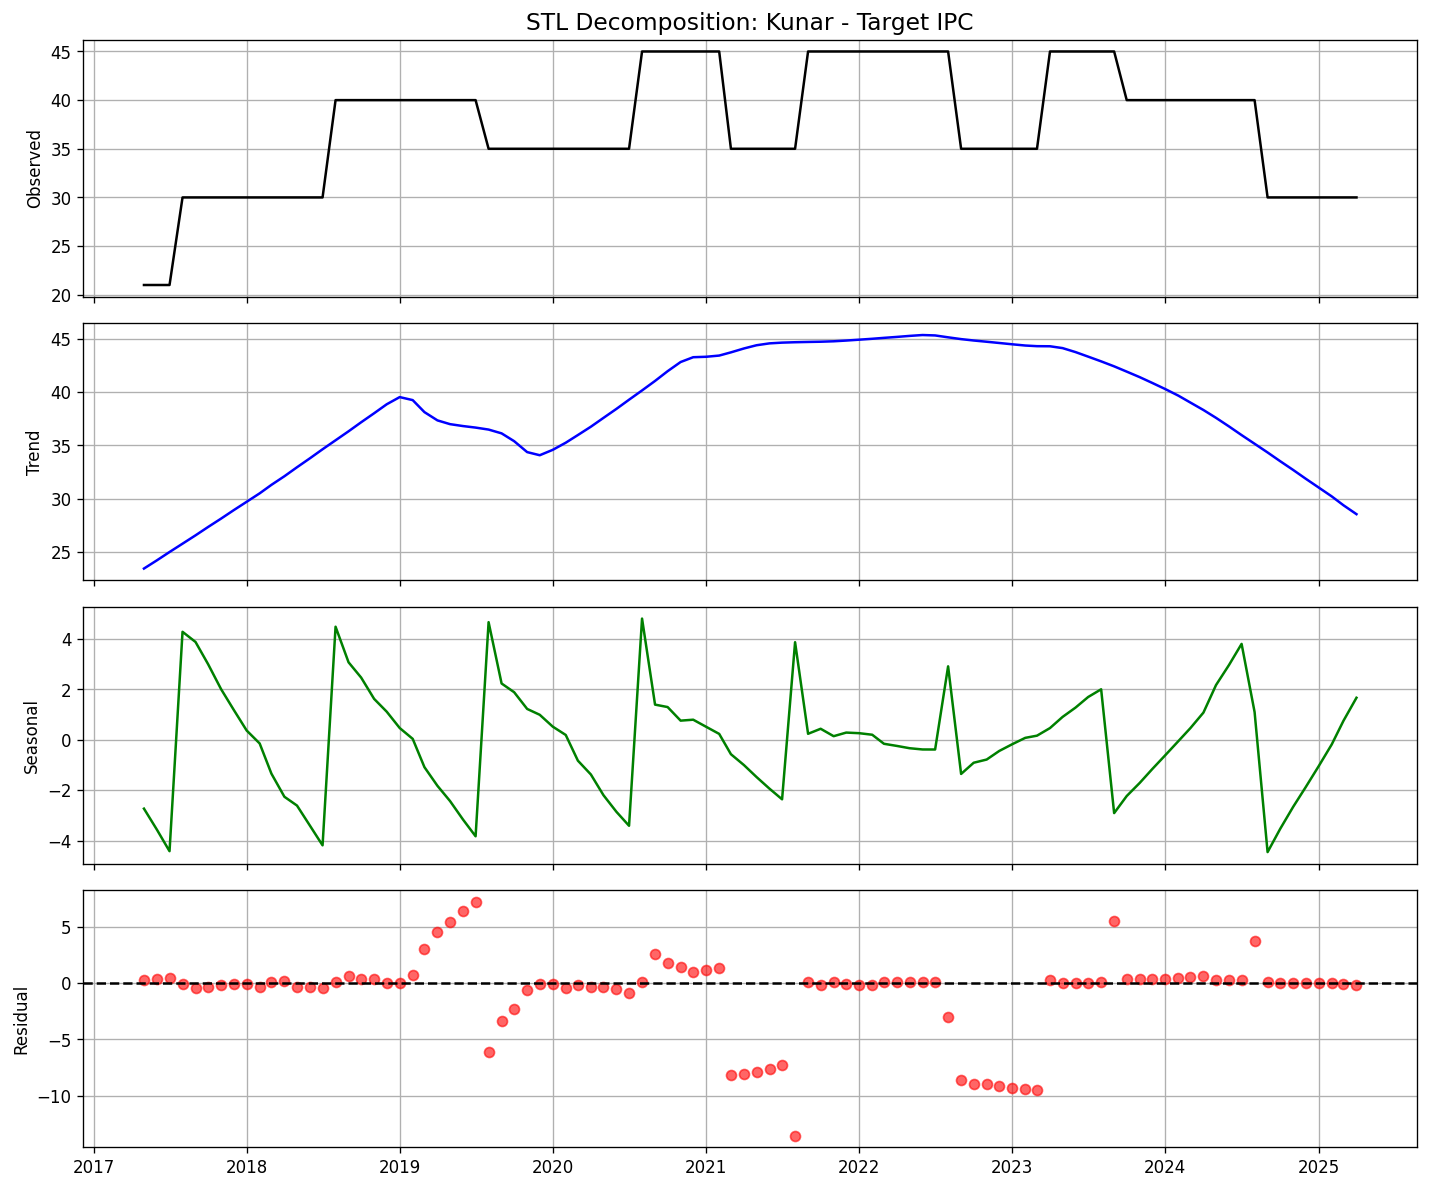

The file beside this chart, header and first rows:
date, observed, trend, seasonal, residual
2017-05-01, 21.0, 23.45, -2.73, 0.2799
2017-06-01, 21.0, 24.22, -3.567, 0.3423
2017-07-01, 21.0, 25, -4.417, 0.4156
2017-08-01, 30.0, 25.78, 4.281, -0.06214
2017-09-01, 30.0, 26.56, 3.877, -0.4408
2017-10-01, 30.0, 27.35, 2.997, -0.3449
2017-11-01, 30.0, 28.13, 2.005, -0.1388
2017-12-01, 30.0, 28.92, 1.19, -0.1116
2018-01-01, 30.0, 29.71, 0.3669, -0.07706
2018-02-01, 30.0, 30.5, -0.1463, -0.3548
2018-03-01, 30.0, 31.3, -1.342, 0.04655
2018-04-01, 30.0, 32.1, -2.259, 0.1554
2018-05-01, 30.0, 32.95, -2.608, -0.3378
2018-06-01, 30.0, 33.79, -3.407, -0.3827
2018-07-01, 30.0, 34.63, -4.185, -0.4484
2018-08-01, 40.0, 35.47, 4.482, 0.04317
2018-09-01, 40.0, 36.32, 3.071, 0.6114
2018-10-01, 40.0, 37.16, 2.467, 0.3705
2018-11-01, 40.0, 38.01, 1.621, 0.3695
2018-12-01, 40.0, 38.85, 1.114, 0.03596
2019-01-01, 40.0, 39.52, 0.4662, 0.01001
2019-02-01, 40.0, 39.24, 0.03675, 0.7226
2019-03-01, 40.0, 38.11, -1.086, 2.971
2019-04-01, 40.0, 37.34, -1.825, 4.485
2019-05-01, 40.0, 36.99, -2.428, 5.44
2019-06-01, 40.0, 36.81, -3.163, 6.355
2019-07-01, 40.0, 36.66, -3.826, 7.161
2019-08-01, 35.0, 36.48, 4.663, -6.142
2019-09-01, 35.0, 36.12, 2.231, -3.355
2019-10-01, 35.0, 35.39, 1.885, -2.274
2019-11-01, 35.0, 34.37, 1.223, -0.5889
2019-12-01, 35.0, 34.07, 0.9909, -0.06444
2020-01-01, 35.0, 34.58, 0.5213, -0.1005
2020-02-01, 35.0, 35.25, 0.1906, -0.4373
2020-03-01, 35.0, 35.97, -0.8283, -0.1388
2020-04-01, 35.0, 36.75, -1.377, -0.3723
2020-05-01, 35.0, 37.57, -2.197, -0.3776
2020-06-01, 35.0, 38.42, -2.858, -0.5633
2020-07-01, 35.0, 39.28, -3.409, -0.8693
2020-08-01, 45.0, 40.15, 4.805, 0.04748
2020-09-01, 45.0, 41.04, 1.394, 2.568
2020-10-01, 45.0, 41.95, 1.297, 1.751
2020-11-01, 45.0, 42.81, 0.7588, 1.43
2020-12-01, 45.0, 43.26, 0.796, 0.9418
2021-01-01, 45.0, 43.3, 0.5136, 1.182
2021-02-01, 45.0, 43.42, 0.2335, 1.35
2021-03-01, 35.0, 43.72, -0.572, -8.146
2021-04-01, 35.0, 44.08, -1.002, -8.079
2021-05-01, 35.0, 44.38, -1.475, -7.908
2021-06-01, 35.0, 44.56, -1.939, -7.622
2021-07-01, 35.0, 44.63, -2.36, -7.27
2021-08-01, 35.0, 44.67, 3.868, -13.54
2021-09-01, 45.0, 44.69, 0.2373, 0.06937
2021-10-01, 45.0, 44.71, 0.4366, -0.1513
2021-11-01, 45.0, 44.76, 0.1425, 0.1021
2021-12-01, 45.0, 44.82, 0.2855, -0.1096
2022-01-01, 45.0, 44.91, 0.2612, -0.1675
2022-02-01, 45.0, 44.99, 0.1999, -0.1908
2022-03-01, 45.0, 45.08, -0.1584, 0.08179
2022-04-01, 45.0, 45.17, -0.244, 0.07851
... 36 more rows
